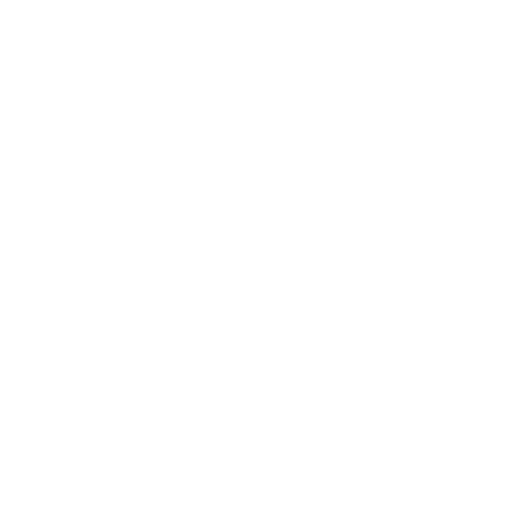
t = 0.00 s
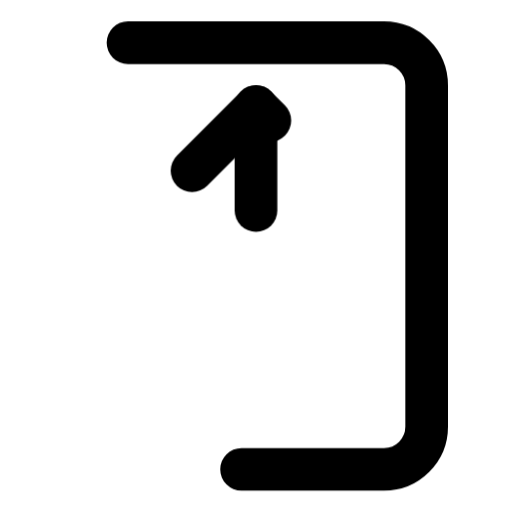
t = 0.44 s
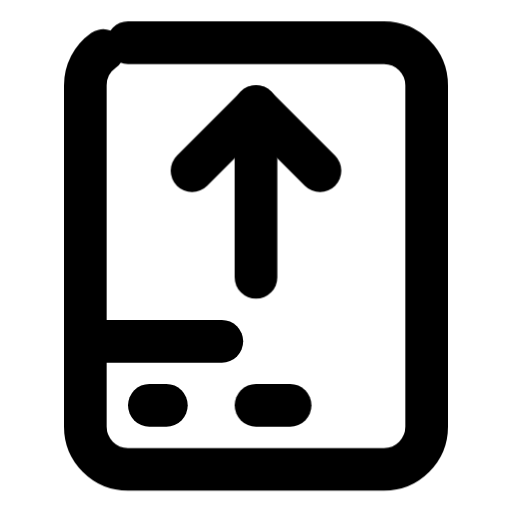
t = 0.86 s
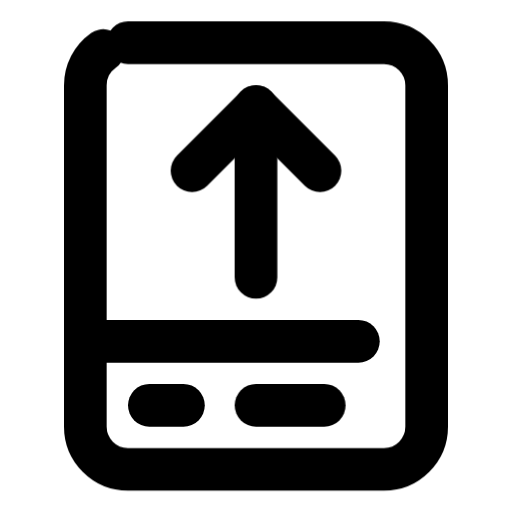
t = 1.15 s
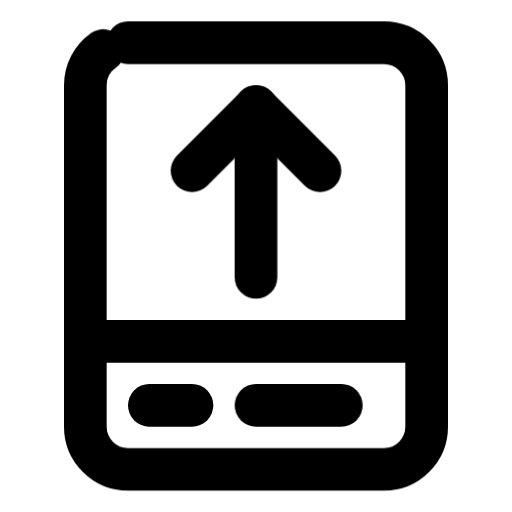
t = 1.69 s
t = 2.09 s: frame unchanged from t = 1.69 s, image omitted

The animated SVG that drew these frames (rendered in a browser with its animation timeline set to each time). Animation: 2 CSS @keyframes rules; one cycle of 2.40 s, repeats indefinitely.

<svg xmlns="http://www.w3.org/2000/svg" width="24" height="24" fill="none" stroke="currentColor" stroke-linecap="round" stroke-linejoin="round" stroke-width="2" viewBox="0 0 24 24">
    <!-- Generated by scripts/icon-expansion/generate.mjs -->
    <style>
        @media (prefers-reduced-motion: no-preference) {
            @keyframes ira-design-terminal-outgoing-row-0 { 0% { stroke-dashoffset: 1; opacity: 0; } 1% { opacity: 1; } 30%, 87% { stroke-dashoffset: 0; opacity: 1; } 100% { stroke-dashoffset: 0; opacity: 0; } }
            [data-ira-design-reveal="terminal-outgoing"] [data-design-ink="row-0"] { stroke-dasharray: 1 1; animation: ira-design-terminal-outgoing-row-0 2.4s linear infinite; }
            @keyframes ira-design-terminal-outgoing-row-2 { 0%, 24% { stroke-dashoffset: 1; opacity: 0; } 25% { opacity: 1; } 54%, 87% { stroke-dashoffset: 0; opacity: 1; } 100% { stroke-dashoffset: 0; opacity: 0; } }
            [data-ira-design-reveal="terminal-outgoing"] [data-design-ink="row-2"] { stroke-dasharray: 1 1; animation: ira-design-terminal-outgoing-row-2 2.4s linear infinite; }
        }
    </style>
    <g data-ira-design-reveal="terminal-outgoing" data-design-kind="box"><rect data-design-ink="row-0" pathLength="1" x="4" y="2" width="16" height="20" rx="2"/><path data-design-ink="row-2" pathLength="1" d="M4 16L20 16"/><path data-design-ink="row-2" pathLength="1" d="M7 19L9 19"/><path data-design-ink="row-2" pathLength="1" d="M12 19L16 19"/><g transform="translate(12 9) scale(1)"><path data-design-ink="row-0" pathLength="1" d="M0 -4L0 4"/><path data-design-ink="row-0" pathLength="1" d="M-3 -1L0 -4L3 -1"/></g></g>
</svg>
